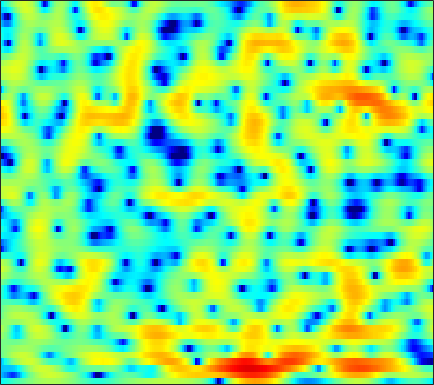

Source data for this figure (header and first rows):
-4.9114, -4.5363, -4.1063, -3.6867, -3.3873, -2.9961, -2.61, -2.3022, -1.9004, -1.5104, -1.1199, -0.8355, -0.4611, -0.10328, 0.15371, 0.47768, 0.77264, 0.96659, 1.1886, 1.3772, 1.5246, 1.5974, 1.6598, 1.6791
-7.609, -8.326, -9.535, -11, -12.14, -13.25, -12.87, -11.54, -9.259, -7.053, -5.131, -3.876, -2.437, -1.229, -0.4548, 0.4234, 1.148, 1.6, 2.088, 2.459, 2.72, 2.851, 2.948, 2.961
-7.397, -7.303, -7.213, -7.158, -7.143, -7.024, -6.631, -6.066, -4.995, -3.701, -2.34, -1.383, -0.2315, 0.7415, 1.348, 2.008, 2.495, 2.752, 2.969, 3.051, 3.003, 2.889, 2.641, 2.278
-7.912, -6.116, -4.161, -2.64, -1.697, -0.6355, 0.2503, 0.825, 1.485, 2.048, 2.488, 2.749, 2.969, 3.039, 2.984, 2.743, 2.305, 1.837, 1.054, 0.1169, -0.8961, -1.613, -2.352, -2.733
-1.01, -0.5642, 0.04594, 0.6416, 1.062, 1.577, 2.02, 2.302, 2.6, 2.796, 2.874, 2.853, 2.706, 2.393, 2.033, 1.363, 0.4384, -0.4536, -1.97, -3.92, -6.369, -8.393, -10.26, -9.523
-0.6063, -0.3548, -0.04168, 0.2476, 0.4448, 0.6748, 0.8764, 1.008, 1.152, 1.257, 1.314, 1.322, 1.273, 1.145, 0.9921, 0.7177, 0.3669, 0.0622, -0.3862, -0.8401, -1.267, -1.524, -1.753, -1.834
-0.358, -0.3594, -0.4164, -0.5208, -0.6098, -0.7095, -0.7502, -0.7312, -0.6147, -0.4005, -0.1209, 0.1108, 0.4128, 0.677, 0.8362, 0.9849, 1.046, 1.037, 0.9565, 0.8258, 0.6462, 0.4872, 0.2566, 0.01902
0.9037, 0.4808, -0.3034, -1.379, -2.388, -3.966, -5.547, -6.282, -5.98, -4.469, -2.67, -1.438, -0.07129, 0.9841, 1.591, 2.183, 2.556, 2.708, 2.754, 2.641, 2.377, 2.094, 1.599, 0.9786
1.7, 1.304, 0.5292, -0.6008, -1.719, -3.629, -5.838, -7.06, -6.675, -4.469, -2.157, -0.7086, 0.7974, 1.891, 2.479, 2.991, 3.241, 3.278, 3.15, 2.834, 2.352, 1.891, 1.129, 0.1821
0.3131, 0.5427, 0.7153, 0.7453, 0.7028, 0.5817, 0.5036, 0.5116, 0.6612, 0.9458, 1.308, 1.587, 1.912, 2.125, 2.189, 2.103, 1.825, 1.474, 0.8315, -0.01819, -1.021, -1.816, -2.811, -3.594
-1.153, -0.2994, 0.567, 1.188, 1.523, 1.843, 2.062, 2.179, 2.28, 2.323, 2.335, 2.3, 2.19, 1.992, 1.763, 1.337, 0.7269, 0.09561, -1.021, -2.594, -4.845, -7.29, -12.51, -23.21
-1.437, -0.7538, -0.06652, 0.4128, 0.6625, 0.8841, 0.9947, 1.004, 0.9425, 0.7935, 0.5728, 0.3624, 0.05683, -0.2753, -0.5121, -0.7996, -1.066, -1.282, -1.606, -2.017, -2.553, -2.982, -3.411, -3.383
-1.963, -1.863, -1.865, -1.982, -2.128, -2.329, -2.543, -2.687, -2.912, -3.236, -3.74, -4.286, -5.259, -6.436, -7.245, -7.663, -6.931, -5.831, -4.223, -2.767, -1.534, -0.7361, 0.205, 1.077
-3.139, -3.733, -4.884, -6.44, -7.798, -9.481, -10.07, -9.616, -8.515, -7.632, -7.357, -7.585, -8.64, -10.78, -13.33, -16.43, -12.95, -9.352, -5.72, -3.11, -1.148, 0.04164, 1.335, 2.401
-2.707, -3.578, -5.234, -7.588, -9.955, -13.66, -14.78, -12.65, -9.623, -7.511, -6.181, -5.536, -5.006, -4.677, -4.435, -3.962, -3.213, -2.482, -1.406, -0.3142, 0.6904, 1.356, 2.122, 2.754
-0.2827, -0.7556, -1.51, -2.324, -2.896, -3.492, -3.769, -3.734, -3.436, -2.964, -2.407, -1.991, -1.455, -0.9467, -0.5752, -0.08742, 0.3821, 0.7184, 1.122, 1.468, 1.727, 1.849, 1.917, 1.873
1.806, 1.488, 0.999, 0.4571, 0.05847, -0.4362, -0.8252, -1.028, -1.149, -1.072, -0.8005, -0.5031, -0.002831, 0.538, 0.9351, 1.408, 1.776, 1.962, 2.076, 1.994, 1.698, 1.325, 0.6276, -0.2902
3.124, 2.747, 2.145, 1.416, 0.7787, -0.1842, -1.251, -2.08, -2.991, -3.343, -2.896, -2.119, -0.8183, 0.4688, 1.313, 2.206, 2.83, 3.091, 3.168, 2.903, 2.251, 1.485, 0.01368, -2.084
2.085, 1.71, 1.12, 0.3751, -0.3675, -1.706, -3.688, -5.857, -10.79, -26.62, -13.03, -7.392, -3.116, -0.3829, 1.091, 2.519, 3.455, 3.883, 4.108, 3.96, 3.437, 2.783, 1.536, -0.1751
-3.858, -3.837, -3.664, -3.513, -3.488, -3.658, -4.028, -4.388, -4.798, -4.759, -4.022, -3.081, -1.606, -0.1638, 0.7853, 1.833, 2.594, 2.99, 3.272, 3.301, 3.09, 2.786, 2.225, 1.53
-16.21, -12.68, -9.481, -7.428, -6.343, -5.27, -4.463, -3.961, -3.308, -2.636, -1.888, -1.278, -0.4432, 0.3769, 0.9466, 1.604, 2.119, 2.396, 2.623, 2.688, 2.599, 2.449, 2.159, 1.81
-10.92, -10.07, -8.672, -7.386, -6.557, -5.589, -4.721, -4.086, -3.218, -2.334, -1.441, -0.7651, 0.09033, 0.8654, 1.382, 1.95, 2.372, 2.581, 2.719, 2.687, 2.506, 2.285, 1.904, 1.461
-5.223, -5.481, -5.748, -5.935, -6.024, -6.045, -5.784, -5.311, -4.323, -3.043, -1.653, -0.6492, 0.5753, 1.621, 2.265, 2.932, 3.373, 3.549, 3.57, 3.345, 2.872, 2.358, 1.468, 0.3942
-3.163, -3.785, -4.792, -6.17, -7.594, -10.27, -13.71, -14.22, -10.05, -5.866, -2.75, -0.9455, 0.9599, 2.407, 3.241, 4.057, 4.551, 4.72, 4.673, 4.308, 3.577, 2.752, 1.194, -1.071
-4.722, -5.06, -5.601, -6.415, -7.253, -8.637, -9.786, -9.612, -7.691, -5.053, -2.64, -1.118, 0.5547, 1.852, 2.619, 3.382, 3.866, 4.062, 4.09, 3.838, 3.297, 2.689, 1.593, 0.1849
-9.437, -8.478, -7.267, -6.299, -5.733, -5.126, -4.553, -4.053, -3.29, -2.397, -1.471, -0.7948, 0.05117, 0.8022, 1.294, 1.851, 2.289, 2.527, 2.703, 2.702, 2.535, 2.305, 1.886, 1.394
-13.49, -9.885, -6.767, -4.707, -3.612, -2.554, -1.826, -1.458, -1.123, -0.9375, -0.8597, -0.8158, -0.7358, -0.5193, -0.2448, 0.2605, 0.8352, 1.232, 1.666, 1.951, 2.06, 2.037, 1.905, 1.689
-3.203, -2.29, -1.036, 0.01757, 0.6289, 1.185, 1.417, 1.365, 0.992, 0.2, -1.033, -2.266, -4.128, -5.357, -5.016, -3.27, -1.357, -0.2016, 0.8922, 1.508, 1.7, 1.614, 1.258, 0.7495
2.021, 2.434, 2.921, 3.311, 3.507, 3.585, 3.407, 3.091, 2.32, 1.093, -0.7803, -2.771, -6.519, -10.54, -9.537, -5.407, -2.449, -1.003, 0.1504, 0.5904, 0.3768, -0.1982, -1.602, -3.821
2.358, 2.566, 2.778, 2.922, 2.963, 2.926, 2.753, 2.522, 2.062, 1.433, 0.6554, 0.01735, -0.7672, -1.28, -1.377, -1.194, -0.8669, -0.6333, -0.5141, -0.7059, -1.256, -1.959, -3.326, -5.251
1.284, 1.308, 1.35, 1.387, 1.42, 1.468, 1.51, 1.508, 1.486, 1.39, 1.24, 1.096, 0.8882, 0.6664, 0.5037, 0.2794, 0.03891, -0.1829, -0.5413, -0.9784, -1.478, -1.88, -2.42, -2.914
-0.3295, -0.5647, -0.7954, -0.8772, -0.8007, -0.5318, -0.09962, 0.293, 0.8129, 1.277, 1.629, 1.808, 1.907, 1.848, 1.682, 1.317, 0.7928, 0.2901, -0.4698, -1.257, -1.953, -2.3, -2.462, -2.267
-3.324, -4.151, -5.23, -5.999, -6.074, -5.204, -3.524, -2.107, -0.3932, 1.022, 2.072, 2.626, 3.064, 3.175, 3.04, 2.548, 1.669, 0.7353, -0.9448, -3.209, -5.926, -7.528, -7.058, -4.548
-9.627, -10.86, -13.04, -17.63, -28.25, -17.16, -9.285, -5.763, -2.496, -0.2002, 1.405, 2.245, 2.947, 3.223, 3.175, 2.766, 1.934, 0.9979, -0.7573, -3.199, -6.398, -8.532, -7.724, -4.421
-28.42, -20.13, -15.2, -12.72, -11.23, -9.043, -6.592, -4.778, -2.658, -0.9326, 0.3635, 1.082, 1.722, 2.028, 2.049, 1.838, 1.385, 0.9086, 0.1655, -0.59, -1.19, -1.406, -1.262, -0.6643
-10.15, -9.722, -8.464, -6.937, -5.807, -4.366, -3.026, -2.109, -0.9877, -0.06142, 0.6479, 1.036, 1.365, 1.482, 1.434, 1.207, 0.8348, 0.4995, 0.02204, -0.4348, -0.7418, -0.8403, -0.7618, -0.4229
-2.502, -2.292, -1.863, -1.331, -0.9011, -0.3229, 0.2229, 0.5887, 1.003, 1.304, 1.503, 1.562, 1.516, 1.314, 1.068, 0.596, -0.03572, -0.6102, -1.474, -2.355, -3.111, -3.462, -3.491, -2.993
1.76, 1.922, 2.093, 2.207, 2.257, 2.268, 2.223, 2.154, 1.995, 1.794, 1.547, 1.334, 0.992, 0.5595, 0.1478, -0.5551, -1.519, -2.478, -4.152, -6.425, -9.563, -12.26, -13.35, -10.19
4.348, 4.399, 4.311, 4.069, 3.788, 3.284, 2.638, 2.076, 1.276, 0.4804, -0.2438, -0.6725, -1.075, -1.347, -1.563, -1.974, -2.652, -3.384, -4.803, -6.851, -9.488, -11.52, -12.42, -10.58
6.274, 6.144, 5.752, 5.131, 4.497, 3.411, 2.038, 0.7805, -1.168, -3.425, -5.552, -6.488, -6.267, -5.1, -4.176, -3.303, -2.854, -2.796, -3.099, -3.687, -4.439, -5.027, -5.698, -6.262
7.156, 6.814, 6.168, 5.25, 4.377, 2.928, 1.087, -0.61, -3.466, -7.357, -13.51, -19, -13.21, -8.313, -5.992, -3.901, -2.619, -2.036, -1.68, -1.696, -2.08, -2.566, -3.516, -4.836
6.676, 6.212, 5.451, 4.476, 3.581, 2.144, 0.4128, -1.051, -3.161, -5.133, -6.501, -6.883, -6.459, -5.213, -4.112, -2.701, -1.56, -0.9409, -0.4057, -0.2705, -0.4968, -0.9063, -1.801, -3.062
5.105, 4.767, 4.274, 3.632, 2.957, 1.707, -0.009354, -1.679, -4.507, -7.991, -10.52, -9.861, -7.056, -4.344, -2.692, -0.9738, 0.295, 0.9742, 1.567, 1.794, 1.698, 1.4, 0.7233, -0.2986
-0.7729, 0.009075, 1.058, 1.647, 1.706, 1.256, 0.1508, -1.11, -3.492, -6.603, -8.947, -8.188, -5.318, -2.664, -1.167, 0.36, 1.439, 2.02, 2.505, 2.741, 2.725, 2.563, 2.163, 1.518
-9.036, -5.136, -1.996, -0.2756, 0.4461, 0.8569, 0.7798, 0.4854, -0.05649, -0.6428, -0.9912, -1.03, -0.7824, -0.3372, 0.02721, 0.4468, 0.7781, 0.9621, 1.114, 1.194, 1.192, 1.147, 1.008, 0.791
-1.13, -0.6267, 0.1977, 0.9661, 1.411, 1.793, 1.96, 1.946, 1.8, 1.559, 1.244, 0.999, 0.6634, 0.2618, -0.05196, -0.5154, -0.9929, -1.326, -1.634, -1.778, -1.727, -1.614, -1.432, -1.257
1.769, 2.015, 2.361, 2.71, 2.928, 3.13, 3.209, 3.187, 3.019, 2.72, 2.26, 1.801, 1.007, -0.01019, -0.9612, -2.487, -4.313, -5.769, -7.348, -7.676, -6.769, -5.839, -4.735, -3.994
2.352, 2.643, 3.015, 3.331, 3.529, 3.724, 3.806, 3.792, 3.649, 3.327, 2.82, 2.279, 1.31, 0.008012, -1.274, -3.515, -6.721, -10.26, -18.53, -18.71, -11.54, -8.793, -6.705, -5.724
1.158, 1.565, 2.054, 2.47, 2.747, 3.071, 3.323, 3.44, 3.485, 3.349, 3.018, 2.625, 1.903, 0.9195, 0.0102, -1.399, -2.951, -4.1, -5.263, -5.695, -5.442, -5.026, -4.562, -4.43
-1.297, -0.926, -0.5336, -0.104, 0.2805, 0.8879, 1.535, 1.968, 2.425, 2.69, 2.715, 2.581, 2.194, 1.604, 1.067, 0.2581, -0.5454, -1.075, -1.617, -1.897, -1.939, -1.877, -1.756, -1.701
-3.962, -4.573, -5.549, -5.863, -5.186, -3.437, -1.548, -0.3182, 0.9388, 1.778, 2.212, 2.286, 2.071, 1.553, 0.9934, 0.08592, -0.873, -1.478, -1.944, -1.906, -1.425, -0.9273, -0.2245, 0.3893
-5.019, -7.172, -11.98, -21.25, -14.77, -7.639, -3.719, -1.747, 0.1005, 1.267, 1.894, 2.031, 1.804, 1.054, 0.1158, -1.707, -4.362, -6.968, -9.702, -7.716, -4.253, -2.178, -0.1223, 1.343
-3.578, -4.489, -5.476, -5.771, -5.365, -4.175, -2.681, -1.577, -0.3165, 0.6239, 1.189, 1.356, 1.204, 0.5857, -0.2235, -1.829, -4.112, -6.145, -8.006, -6.582, -3.734, -1.864, 0.09467, 1.51
-4.259, -4.852, -5.353, -5.372, -5.034, -4.195, -3.096, -2.216, -1.119, -0.2098, 0.4454, 0.7528, 0.8911, 0.7636, 0.5051, -0.004381, -0.5731, -0.9204, -1.108, -0.8991, -0.3574, 0.1911, 0.952, 1.63
-7.379, -8.734, -10.25, -10.44, -9.373, -7.126, -4.852, -3.382, -1.74, -0.4767, 0.4426, 0.9194, 1.309, 1.448, 1.426, 1.275, 1.057, 0.8882, 0.7315, 0.7023, 0.8131, 0.9799, 1.266, 1.587
-9.408, -11.65, -16.83, -20.24, -14.18, -8.529, -4.923, -2.954, -0.9881, 0.4405, 1.425, 1.917, 2.295, 2.373, 2.267, 1.948, 1.475, 1.066, 0.5195, 0.1038, -0.04437, 0.03145, 0.3654, 0.8351
-7.032, -6.843, -6.493, -5.696, -4.708, -3.037, -1.308, -0.1277, 1.195, 2.192, 2.86, 3.15, 3.251, 3.034, 2.653, 1.839, 0.6513, -0.4957, -2.353, -4.347, -5.484, -5.057, -3.317, -1.47
-5.58, -4.486, -3.221, -2.058, -1.204, -0.1105, 0.9066, 1.588, 2.355, 2.899, 3.201, 3.255, 3.068, 2.586, 2.006, 0.8914, -0.6887, -2.292, -5.285, -9.978, -16.01, -12.73, -6.984, -3.478
